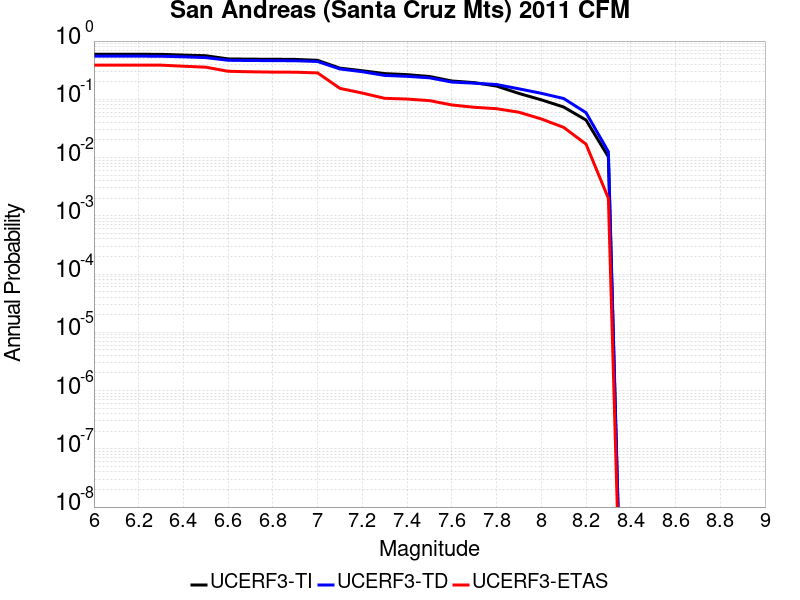

Values plotted in this chart, from the file beside it:
Magnitude, UCERF3-TI Prob, UCERF3-TD Prob, UCERF3-ETAS Prob
6.0, 0.5929, 0.5505, 0.386
6.1, 0.5929, 0.5505, 0.386
6.2, 0.5929, 0.5505, 0.386
6.3, 0.5918, 0.5492, 0.386
6.4, 0.5749, 0.5366, 0.37
6.5, 0.5602, 0.5199, 0.356
6.6, 0.4936, 0.4678, 0.303
6.7, 0.489, 0.4632, 0.297
6.8, 0.4873, 0.4619, 0.293
6.9, 0.4843, 0.4592, 0.292
7.0, 0.4662, 0.4459, 0.284
7.1, 0.343, 0.332, 0.154
7.2, 0.3094, 0.2977, 0.128
7.3, 0.2762, 0.257, 0.104
7.4, 0.2652, 0.2481, 0.101
7.5, 0.2465, 0.234, 0.095
7.6, 0.2064, 0.1978, 0.08
7.7, 0.1934, 0.1892, 0.073
7.8, 0.1687, 0.1794, 0.069
7.9, 0.1262, 0.1513, 0.06
8.0, 0.09805, 0.1268, 0.046
8.1, 0.07376, 0.1032, 0.033
8.2, 0.04407, 0.05898, 0.017
8.3, 0.01029, 0.01259, 0.002
